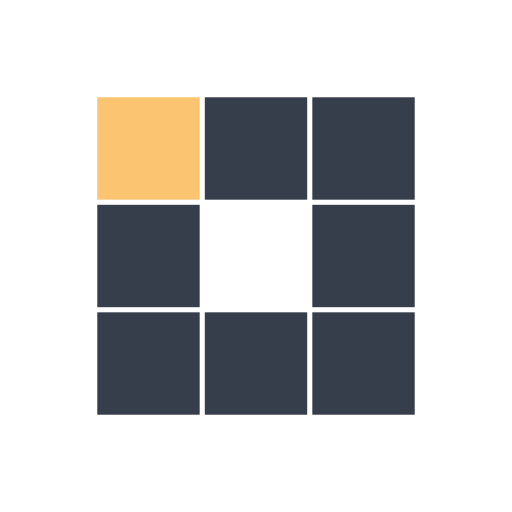
t = 0.00 s
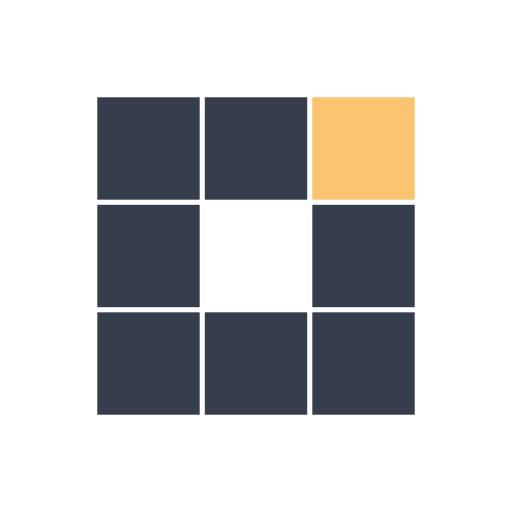
t = 0.31 s
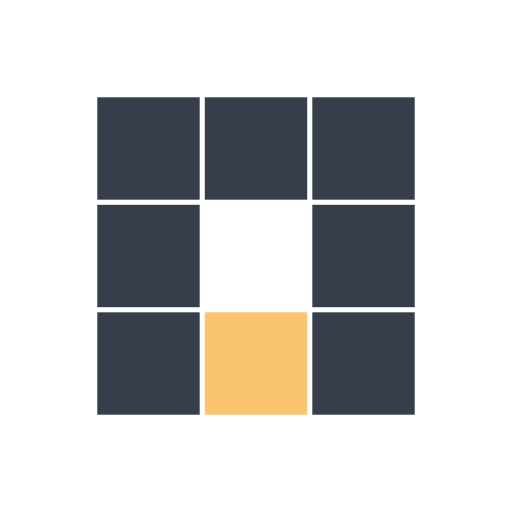
t = 0.63 s
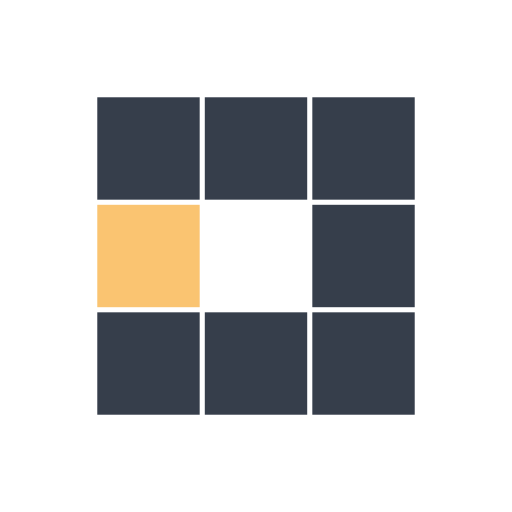
t = 0.94 s
t = 1.25 s: frame unchanged from t = 0.31 s, image omitted
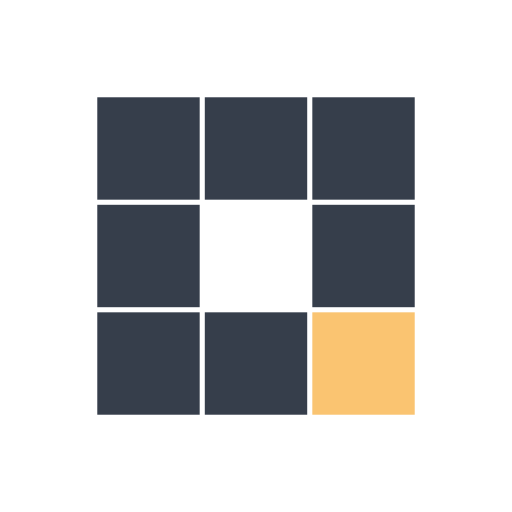
t = 1.53 s

The animated SVG that drew these frames (rendered in a browser with its animation timeline set to each time). Animation: 8 SMIL elements (animate=8); one cycle of 1.88 s, repeats indefinitely.

<svg class="lds-blocks" width="200px"  height="200px"  xmlns="http://www.w3.org/2000/svg" xmlns:xlink="http://www.w3.org/1999/xlink" viewBox="0 0 100 100" preserveAspectRatio="xMidYMid" style="background: none;"><rect x="19" y="19" width="20" height="20" fill="#363E4B">
  <animate attributeName="fill" values="#fac471;#363E4B;#363E4B" keyTimes="0;0.125;1" dur="1s" repeatCount="indefinite" begin="0s" calcMode="discrete"></animate>
</rect><rect x="40" y="19" width="20" height="20" fill="#363E4B">
  <animate attributeName="fill" values="#fac471;#363E4B;#363E4B" keyTimes="0;0.125;1" dur="1s" repeatCount="indefinite" begin="0.125s" calcMode="discrete"></animate>
</rect><rect x="61" y="19" width="20" height="20" fill="#363E4B">
  <animate attributeName="fill" values="#fac471;#363E4B;#363E4B" keyTimes="0;0.125;1" dur="1s" repeatCount="indefinite" begin="0.25s" calcMode="discrete"></animate>
</rect><rect x="19" y="40" width="20" height="20" fill="#363E4B">
  <animate attributeName="fill" values="#fac471;#363E4B;#363E4B" keyTimes="0;0.125;1" dur="1s" repeatCount="indefinite" begin="0.875s" calcMode="discrete"></animate>
</rect><rect x="61" y="40" width="20" height="20" fill="#363E4B">
  <animate attributeName="fill" values="#fac471;#363E4B;#363E4B" keyTimes="0;0.125;1" dur="1s" repeatCount="indefinite" begin="0.375s" calcMode="discrete"></animate>
</rect><rect x="19" y="61" width="20" height="20" fill="#363E4B">
  <animate attributeName="fill" values="#fac471;#363E4B;#363E4B" keyTimes="0;0.125;1" dur="1s" repeatCount="indefinite" begin="0.75s" calcMode="discrete"></animate>
</rect><rect x="40" y="61" width="20" height="20" fill="#363E4B">
  <animate attributeName="fill" values="#fac471;#363E4B;#363E4B" keyTimes="0;0.125;1" dur="1s" repeatCount="indefinite" begin="0.625s" calcMode="discrete"></animate>
</rect><rect x="61" y="61" width="20" height="20" fill="#363E4B">
  <animate attributeName="fill" values="#fac471;#363E4B;#363E4B" keyTimes="0;0.125;1" dur="1s" repeatCount="indefinite" begin="0.5s" calcMode="discrete"></animate>
</rect></svg>